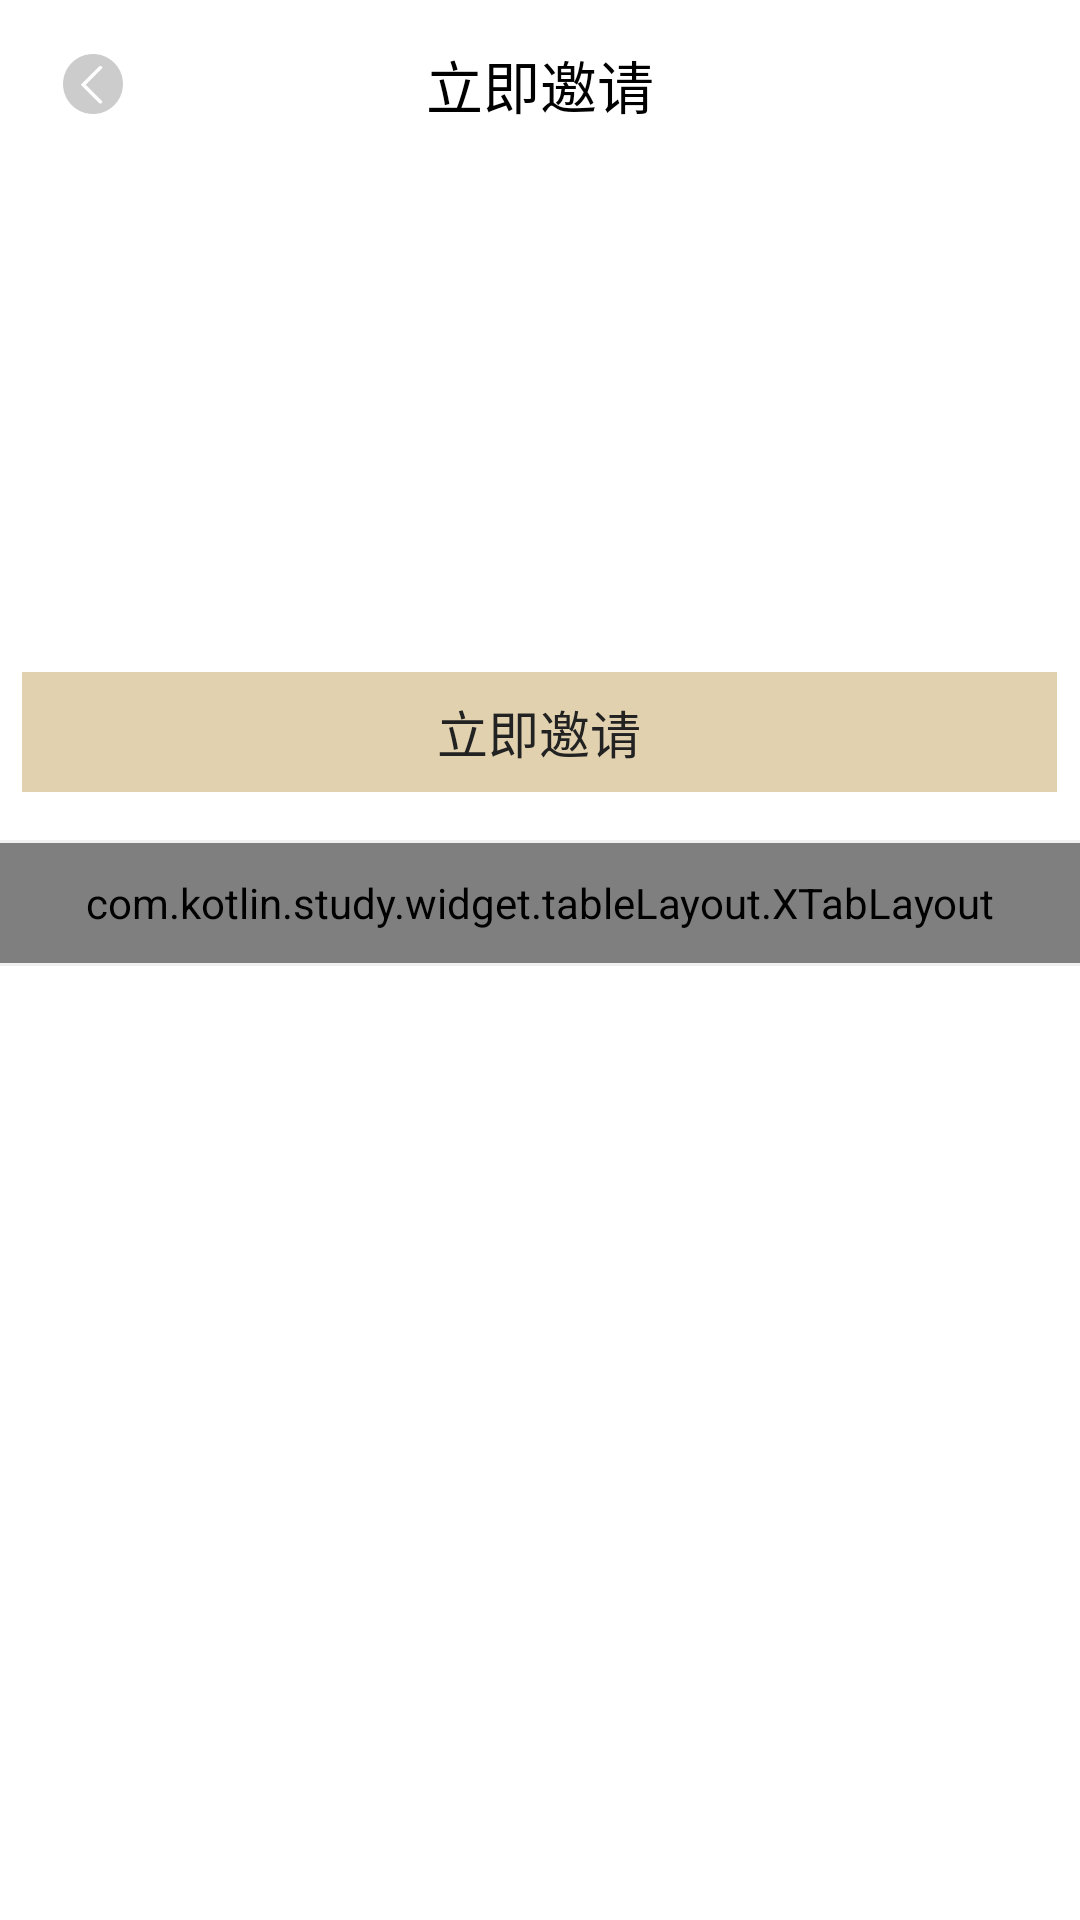

Reconstruct the res/layout file that produces this screen, plus the resources it refers to.
<!-- AndroidManifest.xml: activity theme AppTheme.NoActionBar -->
<!-- res/layout/activity_float_table.xml -->
<?xml version="1.0" encoding="utf-8"?>
<RelativeLayout xmlns:android="http://schemas.android.com/apk/res/android"
    xmlns:app="http://schemas.android.com/apk/res-auto"
    android:layout_width="fill_parent"
    android:layout_height="fill_parent"
    android:background="#fff"
    android:orientation="vertical" >

    <android.support.design.widget.CoordinatorLayout
        android:layout_width="match_parent"
        android:layout_height="match_parent"
       >

        <android.support.design.widget.AppBarLayout
            android:id="@+id/app_bar_topic"
            android:layout_width="match_parent"
            android:layout_height="wrap_content"
            android:background="#fff"
            android:fitsSystemWindows="true"
            app:elevation="0dp">
            <android.support.design.widget.CollapsingToolbarLayout
                android:id="@+id/toolbar_layout_topic"
                android:layout_width="match_parent"
                android:layout_height="match_parent"
                android:fitsSystemWindows="true"
                app:titleEnabled="false"
                app:layout_scrollFlags="scroll|exitUntilCollapsed">
                  <RelativeLayout
               android:layout_width="match_parent"
               android:layout_height="wrap_content"
               app:layout_scrollFlags="scroll">
               <ImageView
                   android:layout_width="match_parent"
                   android:layout_height="280dp"
                   android:src="@mipmap/invitingfriends"
                   android:scaleType="fitXY"/>
               <TextView
                   android:id="@+id/tv_invite"
                   android:layout_width="345dp"
                   android:layout_height="40dp"
                   android:text="立即邀请"
                   android:textColor="#222"
                   android:textSize="17dp"
                   android:layout_centerHorizontal="true"
                   android:gravity="center"
                   android:background="#e1d1af"
                  android:layout_marginTop="224dp"
                   />

           </RelativeLayout>
                <android.support.v7.widget.Toolbar
                    android:id="@+id/toolbar_topic"
                    android:layout_width="match_parent"
                    android:layout_height="?attr/actionBarSize"
                    app:layout_collapseMode="pin"
                    >

                    
                    <ImageView
                        android:id="@+id/iv_back_topic"
                        android:layout_width="30dp"
                        android:layout_height="30dp"
                        android:padding="5dp"
                        android:src="@mipmap/back_white"
                        android:layout_gravity="left"
                        />

                    <TextView
                        android:id="@+id/titleCenter"
                        android:layout_width="wrap_content"
                        android:layout_height="wrap_content"
                        android:text="立即邀请"
                        android:textSize="19dp"
                        android:layout_gravity="center"
                        android:textColor="@color/black"
                        />


                </android.support.v7.widget.Toolbar>

            </android.support.design.widget.CollapsingToolbarLayout>
            <View
                android:layout_width="match_parent"
                android:layout_height="1dp"
                android:background="#25979797" />

            <com.kotlin.study.widget.tableLayout.XTabLayout
                android:id="@+id/tablayout"
                android:layout_width="match_parent"
                android:layout_height="40dp"
                app:xTabMode="scrollable"
                app:xTabIndicatorWidth="75dp"
                app:xTabTextColor="#999"
                app:xTabSelectedTextColor="#222"
                app:xTabIndicatorColor="#b0a377"
                app:xTabIndicatorHeight="3dp"
                app:xTabTextSize="14sp"
                app:xTabSelectedTextSize="14sp"
                app:xTabDividerWidth="0dp"
                app:xTabDividerHeight="0dp"
                app:xTabDividerColor="#000"
                />

            <View
                android:layout_width="match_parent"
                android:layout_height="1dp"
                android:background="#25979797" />

        </android.support.design.widget.AppBarLayout>

        <RelativeLayout
            android:layout_width="match_parent"
            android:layout_height="wrap_content"
            app:layout_behavior="@string/appbar_scrolling_view_behavior">
            <android.support.v4.view.ViewPager
                android:id="@+id/viewpager"
                android:layout_width="match_parent"
                android:layout_height="wrap_content"
                android:overScrollMode="never">
            </android.support.v4.view.ViewPager>
        </RelativeLayout>

    </android.support.design.widget.CoordinatorLayout>

</RelativeLayout>
<!-- resources referenced by this layout -->
<resources>
  <color name="black">#000000</color>
  <!-- mipmap back_white: png bitmap (mipmap-xxhdpi, 2313 bytes) -->
  <style name="AppTheme.NoActionBar">
          <item name="windowActionBar">false</item>
          <item name="windowNoTitle">true</item>
          
          <item name="android:windowIsTranslucent">true</item>
      </style>
</resources>
